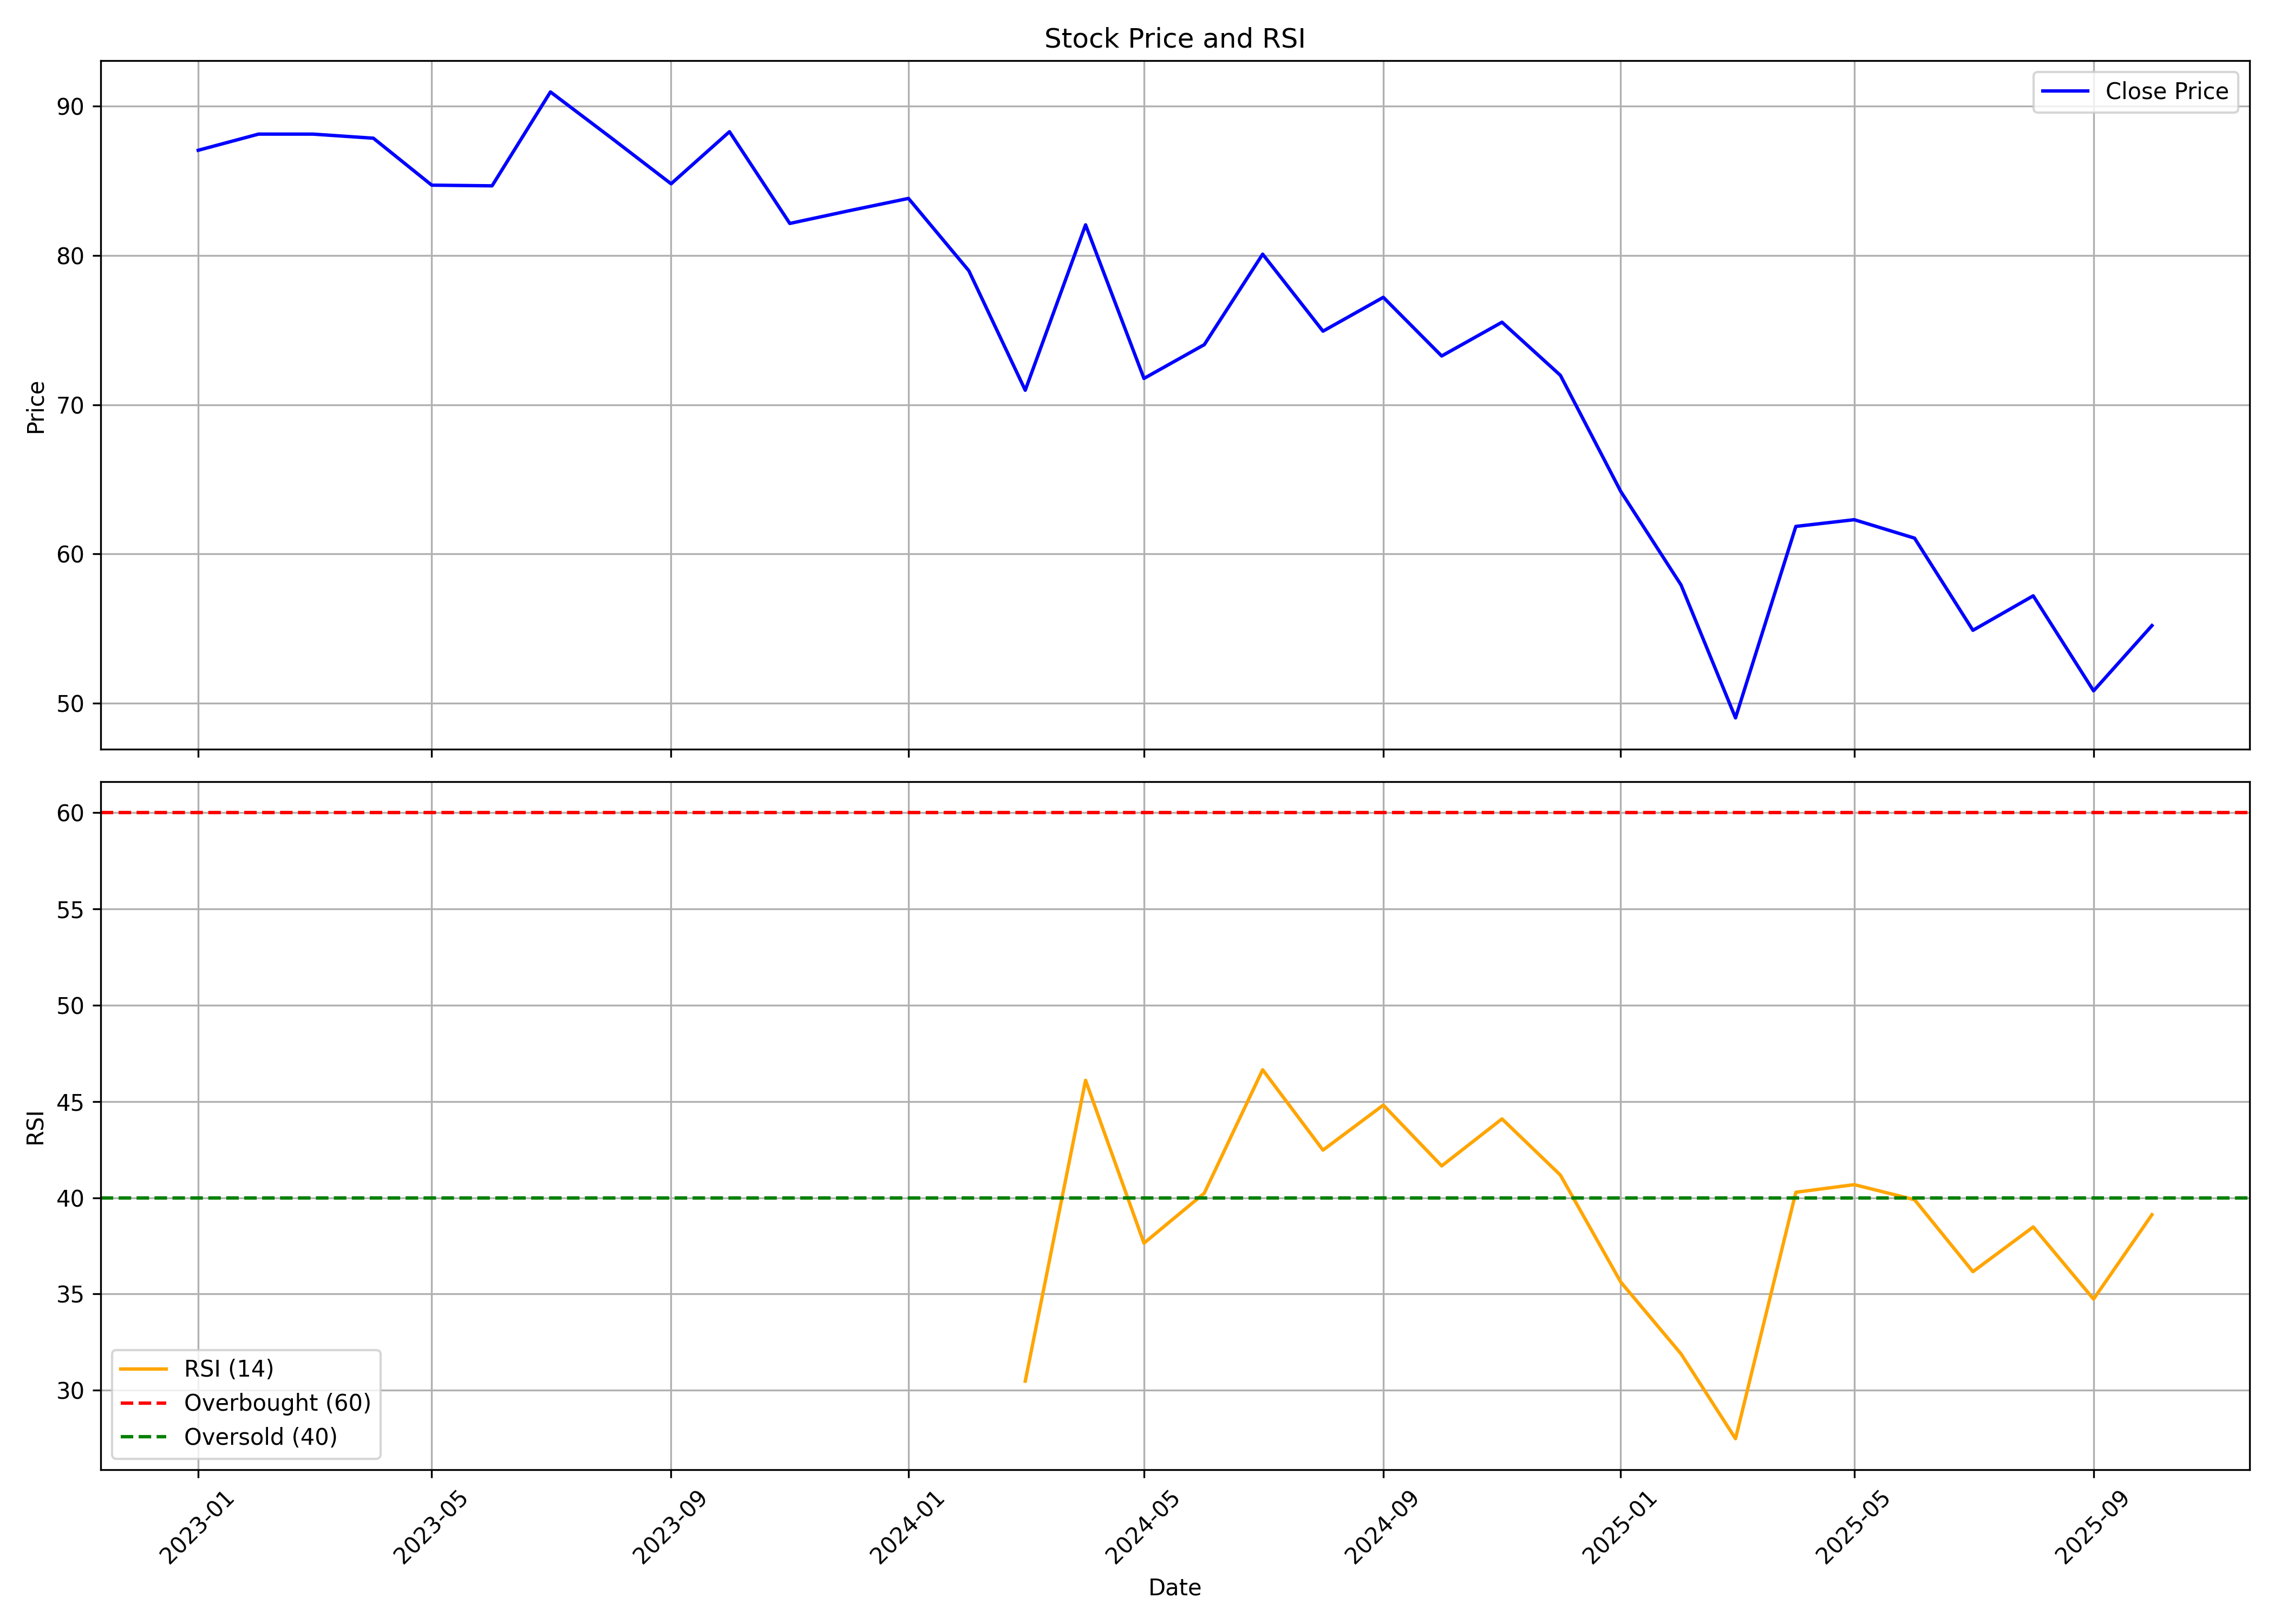

The file beside this chart, header and first rows:
, date, symbol, open, high, low, close, volume, rsi
0, 2023-01-01, RADIANTCMS, 93.06, 105.5, 80.1, 87.06, 31432034, 
1, 2023-02-01, RADIANTCMS, 88.5, 97.4, 83.58, 88.14, 3834664, 
2, 2023-03-01, RADIANTCMS, 89.87, 91.61, 79.61, 88.14, 959408, 
3, 2023-04-01, RADIANTCMS, 88.87, 92.88, 85.4, 87.87, 2362861, 
4, 2023-05-01, RADIANTCMS, 87.87, 90.1, 83.44, 84.72, 4012087, 
5, 2023-06-01, RADIANTCMS, 85.22, 88.5, 82.98, 84.67, 4787347, 
6, 2023-07-01, RADIANTCMS, 84.76, 94.71, 80.29, 90.97, 8061838, 
7, 2023-08-01, RADIANTCMS, 91.29, 104.3, 86.04, 87.91, 58503220, 
8, 2023-09-01, RADIANTCMS, 87.96, 92.79, 83.49, 84.81, 13541717, 
9, 2023-10-01, RADIANTCMS, 86.62, 97.29, 82.9, 88.3, 17467304, 
10, 2023-11-01, RADIANTCMS, 88.3, 95.06, 82.01, 82.15, 9930294, 
11, 2023-12-01, RADIANTCMS, 82.94, 87.37, 81.17, 82.99, 11002457, 
12, 2024-01-01, RADIANTCMS, 83.6, 90.4, 81.54, 83.83, 10830139, 
13, 2024-02-01, RADIANTCMS, 83.92, 88.77, 78.7, 78.98, 9226988, 
14, 2024-03-01, RADIANTCMS, 79.4, 81.92, 68.08, 70.97, 6481622, 30.47
15, 2024-04-01, RADIANTCMS, 70.97, 84.34, 70.97, 82.06, 3741202, 46.1
16, 2024-05-01, RADIANTCMS, 82.06, 82.99, 71.67, 71.76, 3020088, 37.64
17, 2024-06-01, RADIANTCMS, 74.56, 78.75, 66.26, 74.02, 3354492, 40.24
18, 2024-07-01, RADIANTCMS, 73.95, 83.32, 72.69, 80.09, 6388899, 46.65
19, 2024-08-01, RADIANTCMS, 80.43, 85.27, 73.62, 74.93, 6907032, 42.47
20, 2024-09-01, RADIANTCMS, 77.71, 84.78, 74.5, 77.2, 10608402, 44.81
21, 2024-10-01, RADIANTCMS, 77.57, 81.54, 69.08, 73.27, 5599958, 41.65
22, 2024-11-01, RADIANTCMS, 75.02, 75.98, 69, 75.53, 1981364, 44.09
23, 2024-12-01, RADIANTCMS, 76.5, 77.71, 70.72, 71.97, 3530962, 41.18
24, 2025-01-01, RADIANTCMS, 72.62, 73.9, 62.36, 64.19, 2890447, 35.62
25, 2025-02-01, RADIANTCMS, 65.24, 65.24, 57.14, 57.92, 2992433, 31.89
26, 2025-03-01, RADIANTCMS, 57.32, 59.38, 47.37, 49, 15347618, 27.48
27, 2025-04-01, RADIANTCMS, 48.54, 70.03, 48.54, 61.84, 18365456, 40.28
28, 2025-05-01, RADIANTCMS, 61.84, 70.8, 57.56, 62.29, 7248870, 40.68
29, 2025-06-01, RADIANTCMS, 62.34, 65.9, 57.94, 61.05, 5529096, 39.9
30, 2025-07-01, RADIANTCMS, 61.4, 61.96, 52.69, 54.87, 7378282, 36.16
31, 2025-08-01, RADIANTCMS, 54.68, 59.86, 47.39, 57.19, 6228906, 38.48
32, 2025-09-01, RADIANTCMS, 57.27, 59.77, 49.62, 50.82, 4001861, 34.73
33, 2025-10-01, RADIANTCMS, 53.3, 57.49, 52.8, 55.19, 1459087, 39.12
